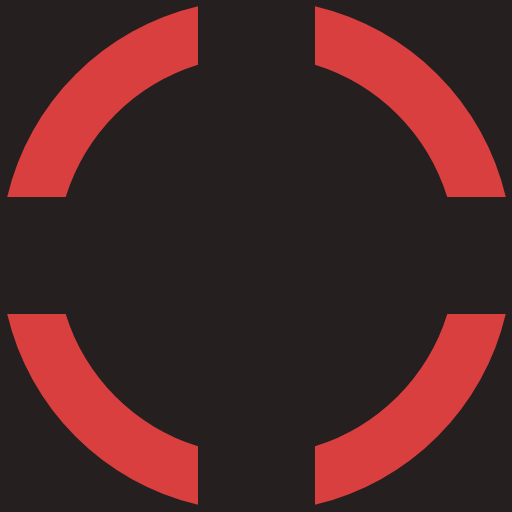
t = 0.00 s
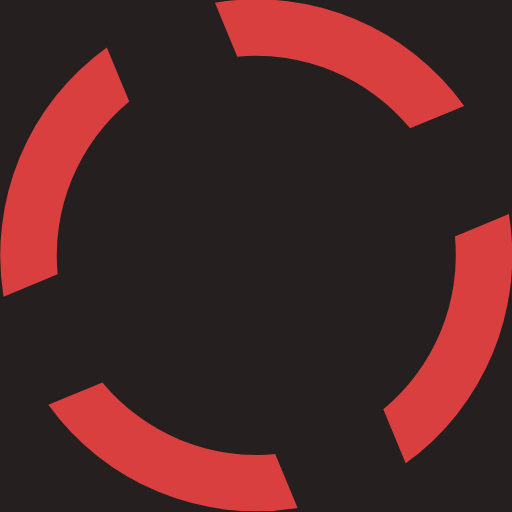
t = 0.10 s
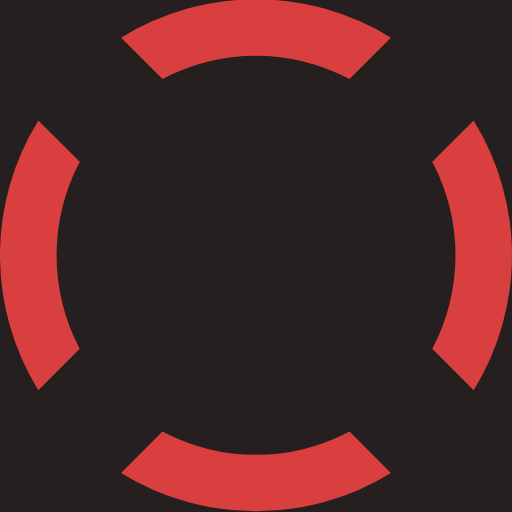
t = 0.20 s
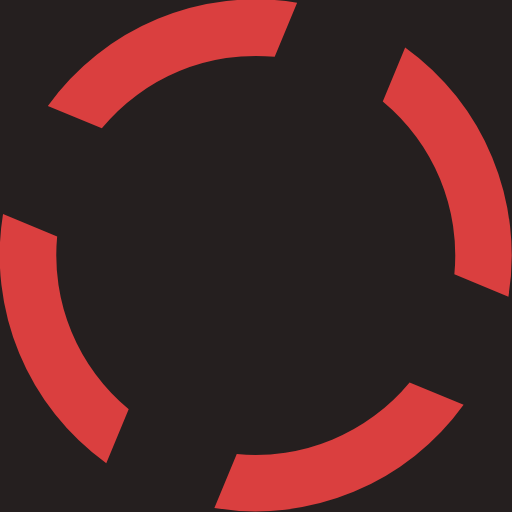
t = 0.30 s

The animated SVG that drew these frames (rendered in a browser with its animation timeline set to each time). Animation: 1 SMIL element (animateTransform=1); one cycle of 0.40 s, repeats indefinitely.

<?xml version="1.0" encoding="UTF-8" standalone="no"?><svg xmlns:svg="http://www.w3.org/2000/svg" xmlns="http://www.w3.org/2000/svg" xmlns:xlink="http://www.w3.org/1999/xlink" version="1.0" width="256px" height="256px" viewBox="0 0 128 128" xml:space="preserve"><rect x="0" y="0" width="256px" height="256px" fill="#251f1f" /><g><path d="M78.75 16.18V1.56a64.1 64.1 0 0 1 47.7 47.7H111.8a49.98 49.98 0 0 0-33.07-33.08zM16.43 49.25H1.8a64.1 64.1 0 0 1 47.7-47.7V16.2a49.98 49.98 0 0 0-33.07 33.07zm33.07 62.32v14.62A64.1 64.1 0 0 1 1.8 78.5h14.63a49.98 49.98 0 0 0 33.07 33.07zm62.32-33.07h14.62a64.1 64.1 0 0 1-47.7 47.7v-14.63a49.98 49.98 0 0 0 33.08-33.07z" fill="#da3f3f" fill-opacity="1"/><animateTransform attributeName="transform" type="rotate" from="0 64 64" to="-90 64 64" dur="400ms" repeatCount="indefinite"></animateTransform></g></svg>